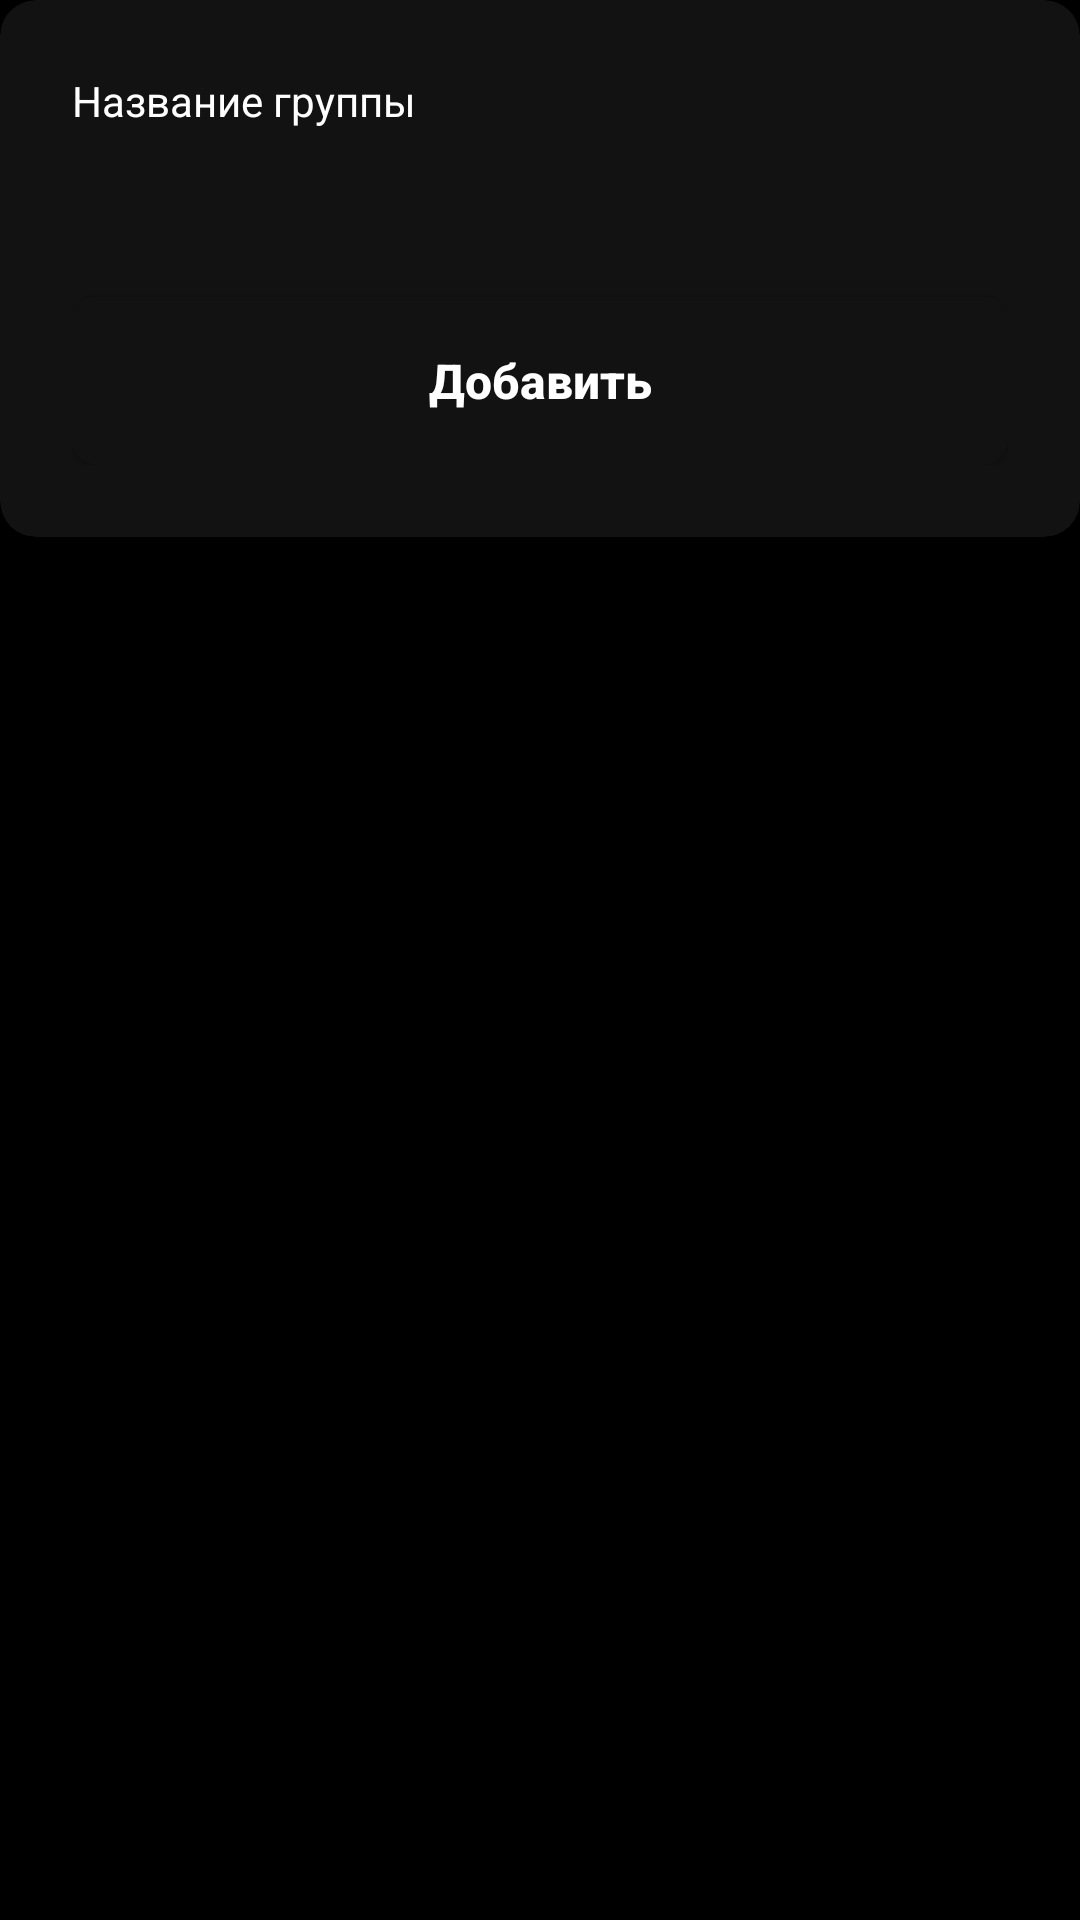

Layout XML and referenced resources for this Android screen:
<!-- AndroidManifest.xml: application theme Theme.Pr7 -->
<!-- res/layout/fragment_add_group.xml -->
<?xml version="1.0" encoding="utf-8"?>
<LinearLayout xmlns:android="http://schemas.android.com/apk/res/android"
    xmlns:tools="http://schemas.android.com/tools"
    xmlns:app="http://schemas.android.com/apk/res-auto"
    android:layout_width="match_parent"
    android:layout_height="match_parent"
    android:orientation="vertical"
    tools:context=".AddStudentFragment"
    android:background="@color/background">

    <androidx.cardview.widget.CardView
        android:layout_width="match_parent"
        android:layout_height="wrap_content"
        app:cardBackgroundColor="@color/surface"
        app:cardCornerRadius="12dp"
        app:cardElevation="4dp"
        android:layout_marginBottom="24dp">

        <LinearLayout
            android:layout_width="match_parent"
            android:layout_height="wrap_content"
            android:padding="24dp"
            android:orientation="vertical">

            <TextView
                android:layout_width="match_parent"
                android:layout_height="wrap_content"
                android:text="@string/groups_name"
                android:textColor="@color/text_primary"
                android:textSize="14sp"
                android:layout_marginBottom="4dp"
                />

            <EditText
                android:id="@+id/groups_name"
                android:layout_width="match_parent"
                android:layout_height="36dp"
                android:layout_marginBottom="16dp"
                android:background="@drawable/edittext_background"
                tools:ignore="SpeakableTextPresentCheck,TouchTargetSizeCheck" />

            <Button
                android:id="@+id/btnAdd"
                android:layout_width="match_parent"
                android:layout_height="56dp"
                android:text="@string/add_text"
                android:textAllCaps="false"
                android:textSize="16sp"
                android:textStyle="bold"
                android:backgroundTint="@color/black_light"
                android:textColor="@color/white"
                android:background="@drawable/button_background"/>
        </LinearLayout>
    </androidx.cardview.widget.CardView>


</LinearLayout>
<!-- resources referenced by this layout -->
<resources>
  <color name="background">@color/black</color>
  <color name="black_light">#121212</color>
  <color name="surface">@color/black_light</color>
  <color name="text_primary">@color/white</color>
  <color name="white">#FFFFFF</color>
  <!-- drawable button_background (drawable) -->
  <?xml version="1.0" encoding="utf-8"?>
  <shape xmlns:android="http://schemas.android.com/apk/res/android">
      <solid android:color="@color/surface"/>
      <stroke
          android:width="1dp"
          android:color="@color/border"/>
      <corners android:radius="8dp"/>
      <padding
          android:left="16dp"
          android:top="12dp"
          android:right="16dp"
          android:bottom="12dp"/>
  </shape>
  <string name="add_text">Добавить</string>
  <string name="groups_name">Название группы</string>
  <style name="Theme.Pr7" parent="Base.Theme.Pr7" />
  <color name="black">#000000</color>
  <color name="border">@color/gray_dark</color>
  <style name="Base.Theme.Pr7" parent="Theme.AppCompat.DayNight.NoActionBar">
          
          
      </style>
  <color name="gray_dark">#424242</color>
</resources>
